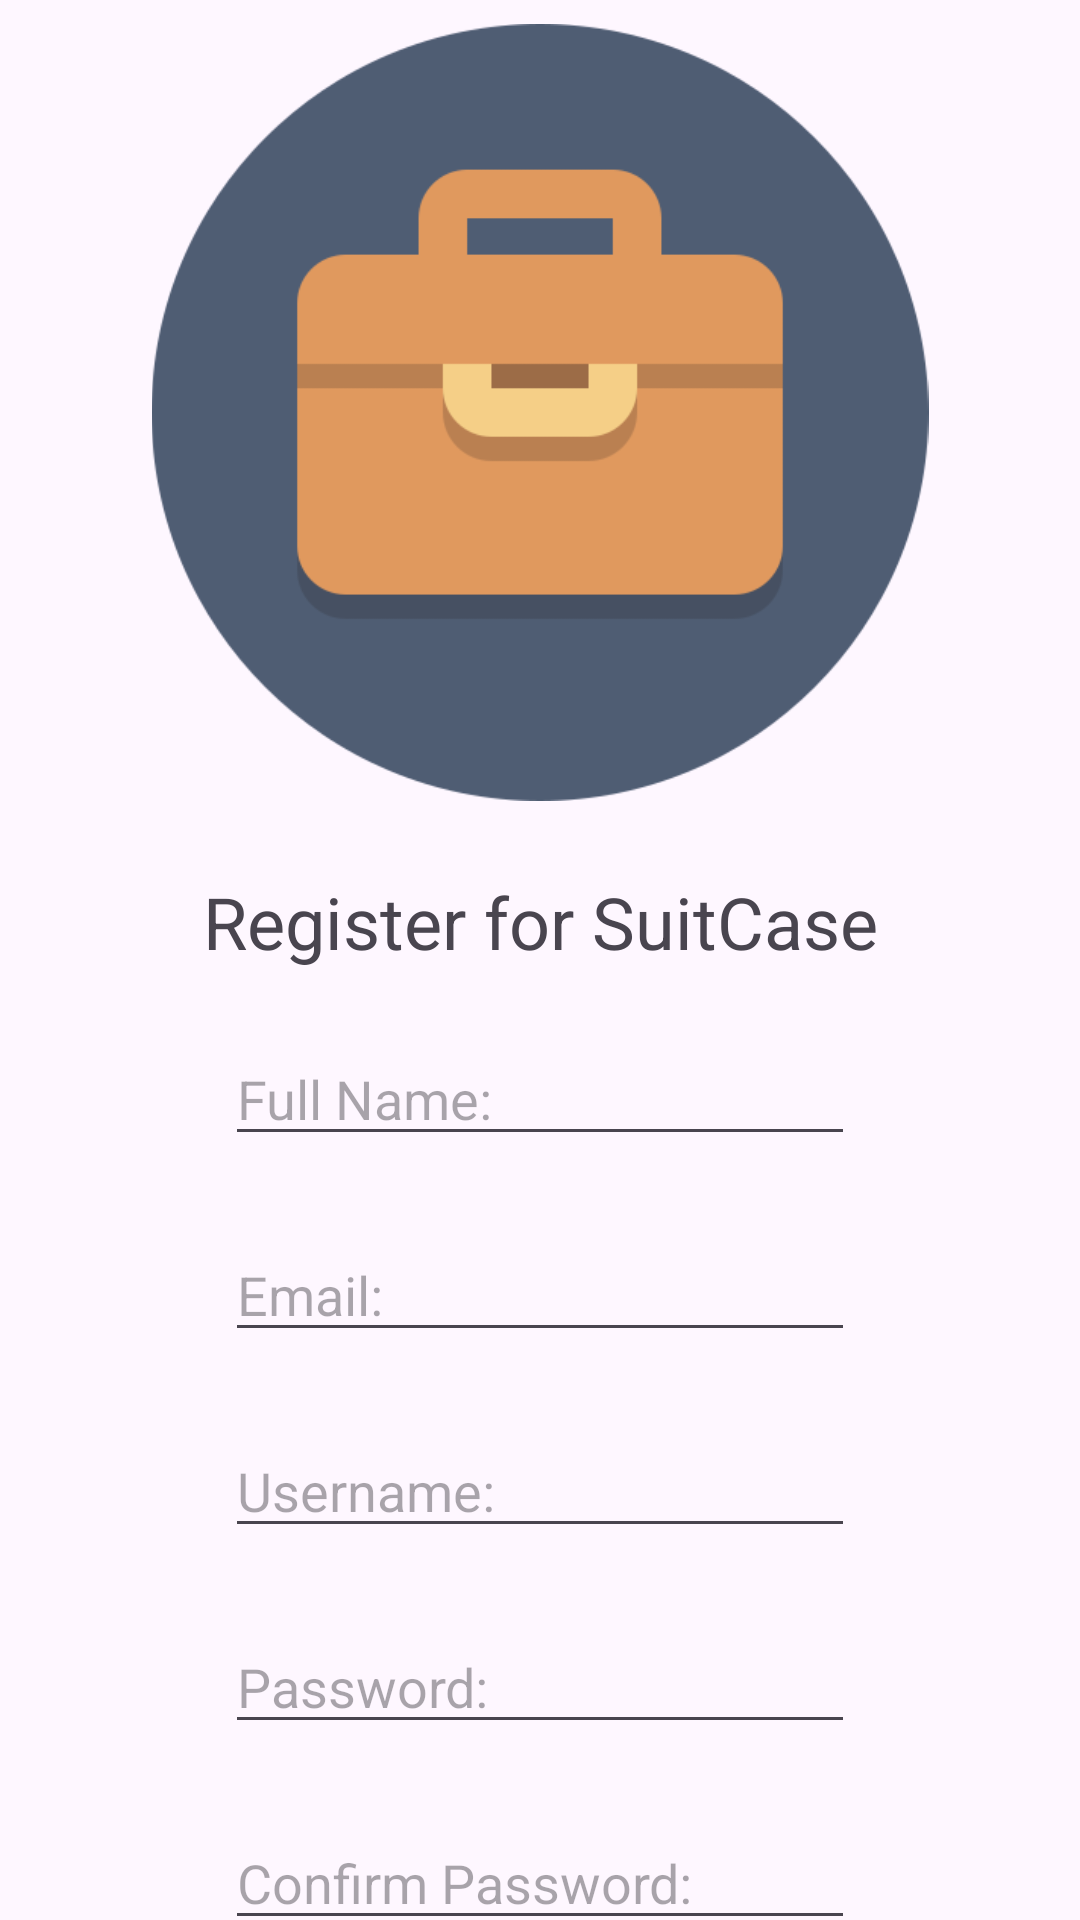

This screen was rendered from an Android layout file. Write that file and the resources it references.
<!-- AndroidManifest.xml: application theme Theme.SuitCase -->
<!-- res/layout/activity_register.xml -->
<?xml version="1.0" encoding="utf-8"?>
<androidx.constraintlayout.widget.ConstraintLayout xmlns:android="http://schemas.android.com/apk/res/android"
    xmlns:app="http://schemas.android.com/apk/res-auto"
    xmlns:tools="http://schemas.android.com/tools"
    android:layout_width="match_parent"
    android:layout_height="match_parent"
    tools:context=".RegisterActivity">

    <ImageView
        android:id="@+id/logo3"
        android:layout_width="286dp"
        android:layout_height="259dp"
        android:layout_marginTop="8dp"
        app:layout_constraintEnd_toEndOf="parent"
        app:layout_constraintStart_toStartOf="parent"
        app:layout_constraintTop_toTopOf="parent"
        app:srcCompat="@drawable/logo" />

    <EditText
        android:id="@+id/editemailregister"
        android:layout_width="wrap_content"
        android:layout_height="wrap_content"
        android:layout_marginTop="24dp"
        android:ems="10"
        android:hint="@string/input_email"
        android:inputType="textEmailAddress"
        app:layout_constraintEnd_toEndOf="parent"
        app:layout_constraintStart_toStartOf="parent"
        app:layout_constraintTop_toBottomOf="@+id/editnameregister" />

    <EditText
        android:id="@+id/editusernameregister"
        android:layout_width="wrap_content"
        android:layout_height="wrap_content"
        android:layout_marginTop="24dp"
        android:ems="10"
        android:hint="@string/input_username"
        android:inputType="text"
        app:layout_constraintEnd_toEndOf="parent"
        app:layout_constraintStart_toStartOf="parent"
        app:layout_constraintTop_toBottomOf="@+id/editemailregister" />

    <EditText
        android:id="@+id/editpasswordregister"
        android:layout_width="wrap_content"
        android:layout_height="wrap_content"
        android:layout_marginTop="24dp"
        android:ems="10"
        android:hint="@string/input_password"
        android:inputType="textPassword"
        app:layout_constraintEnd_toEndOf="parent"
        app:layout_constraintStart_toStartOf="parent"
        app:layout_constraintTop_toBottomOf="@+id/editusernameregister" />

    <EditText
        android:id="@+id/editpasswordconfregister"
        android:layout_width="wrap_content"
        android:layout_height="wrap_content"
        android:layout_marginTop="24dp"
        android:ems="10"
        android:hint="@string/input_password_confirm"
        android:inputType="textPassword"
        app:layout_constraintEnd_toEndOf="parent"
        app:layout_constraintStart_toStartOf="parent"
        app:layout_constraintTop_toBottomOf="@+id/editpasswordregister" />

    <EditText
        android:id="@+id/editnameregister"
        android:layout_width="wrap_content"
        android:layout_height="wrap_content"
        android:layout_marginTop="344dp"
        android:ems="10"
        android:hint="@string/input_fullname"
        android:inputType="text"
        app:layout_constraintEnd_toEndOf="parent"
        app:layout_constraintStart_toStartOf="parent"
        app:layout_constraintTop_toTopOf="parent" />

    <Button
        android:id="@+id/createaccountbutton"
        android:layout_width="wrap_content"
        android:layout_height="wrap_content"
        android:layout_marginTop="24dp"
        android:text="@string/bconfirmacc_text"
        app:layout_constraintEnd_toEndOf="parent"
        app:layout_constraintStart_toStartOf="parent"
        app:layout_constraintTop_toBottomOf="@+id/editpasswordconfregister" />

    <TextView
        android:id="@+id/textView2"
        android:layout_width="wrap_content"
        android:layout_height="wrap_content"
        android:layout_marginTop="24dp"
        android:text="@string/register_text"
        android:textSize="24sp"
        app:layout_constraintEnd_toEndOf="parent"
        app:layout_constraintStart_toStartOf="parent"
        app:layout_constraintTop_toBottomOf="@+id/logo3" />

</androidx.constraintlayout.widget.ConstraintLayout>
<!-- resources referenced by this layout -->
<resources>
  <!-- drawable logo: png bitmap (drawable, 16144 bytes) -->
  <string name="bconfirmacc_text">Create Account</string>
  <string name="input_email">Email:</string>
  <string name="input_fullname">Full Name:</string>
  <string name="input_password">Password:</string>
  <string name="input_password_confirm">Confirm Password:</string>
  <string name="input_username">Username:</string>
  <string name="register_text">Register for SuitCase</string>
  <style name="Theme.SuitCase" parent="Base.Theme.SuitCase" />
  <style name="Base.Theme.SuitCase" parent="Theme.Material3.DayNight.NoActionBar">
          
          
      </style>
</resources>
